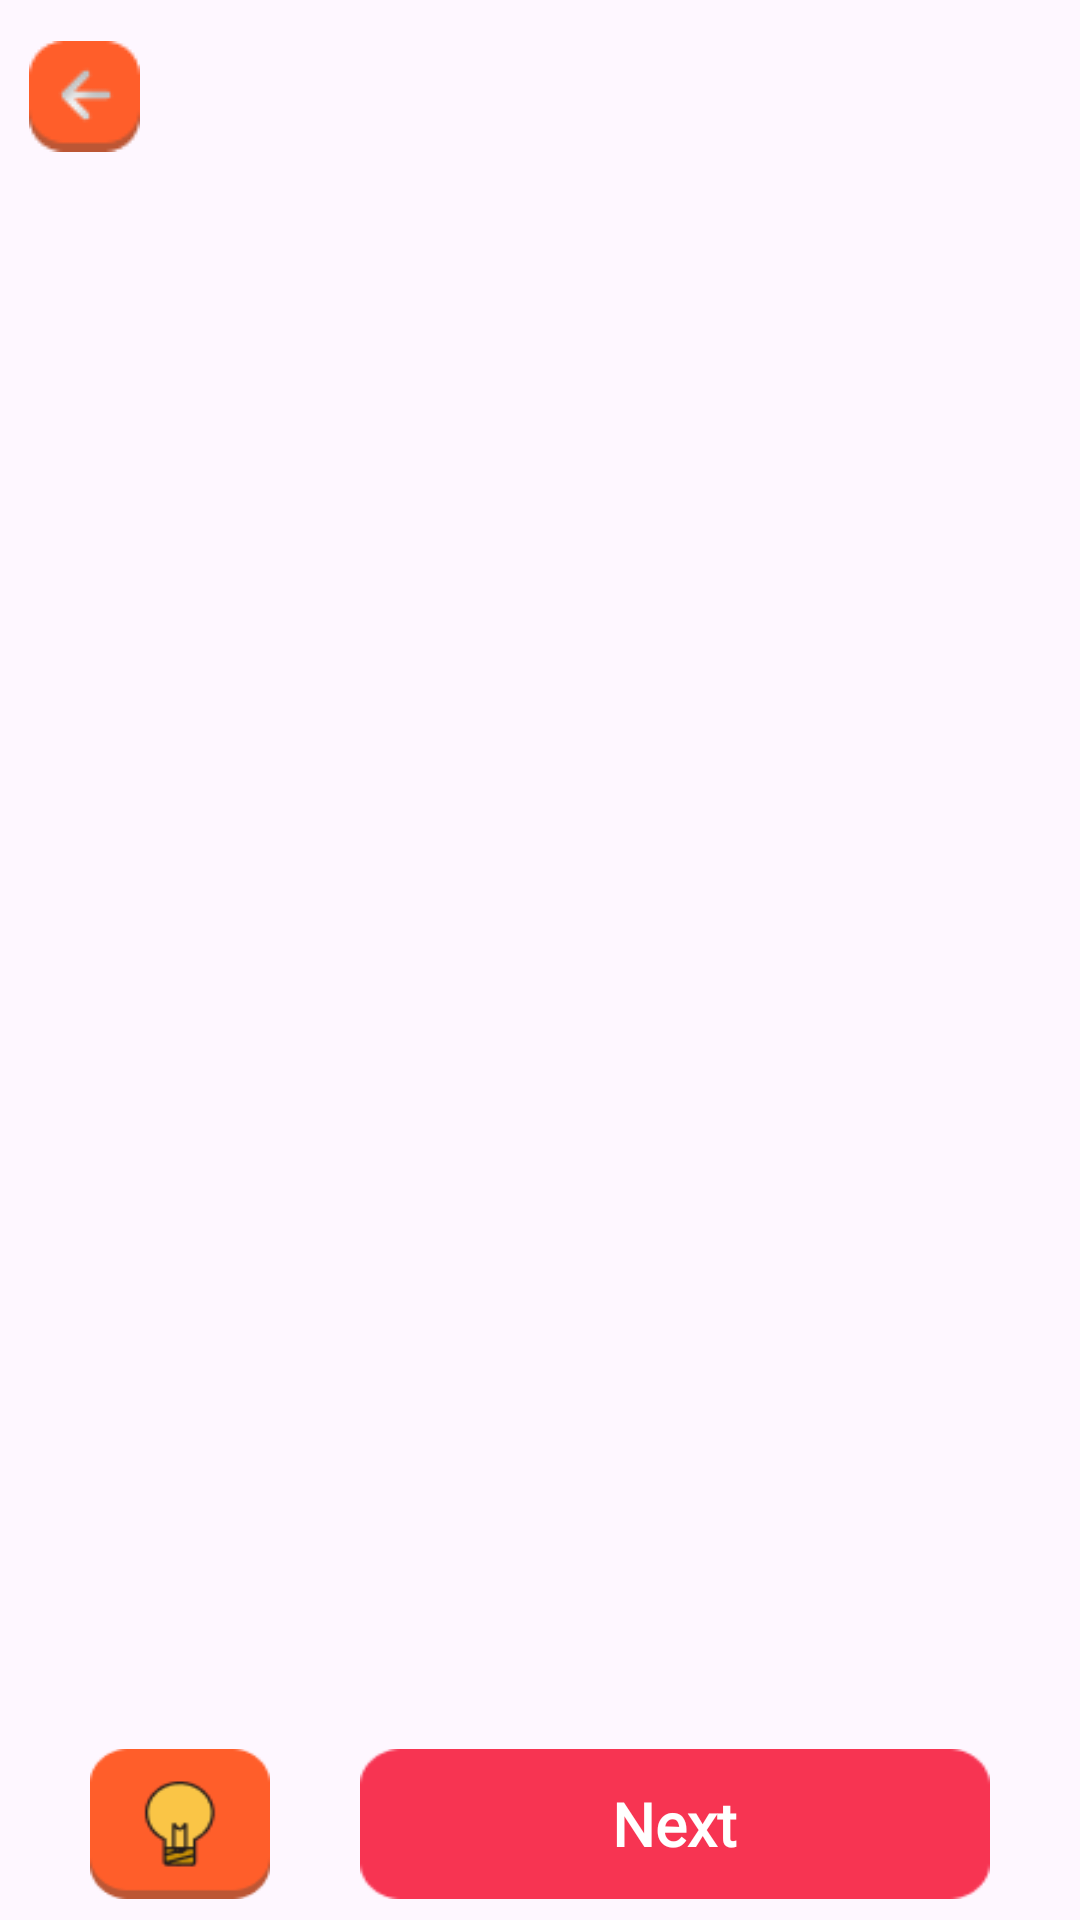

Layout XML and referenced resources for this Android screen:
<!-- AndroidManifest.xml: application theme Theme.OzbekchaInglizchaLugat -->
<!-- res/layout/fragment_game.xml -->
<?xml version="1.0" encoding="utf-8"?>
<LinearLayout xmlns:android="http://schemas.android.com/apk/res/android"
    xmlns:app="http://schemas.android.com/apk/res-auto"
    xmlns:tools="http://schemas.android.com/tools"
    android:layout_width="match_parent"
    android:layout_height="match_parent"
    android:fitsSystemWindows="true"
    android:orientation="vertical"
    tools:context=".presentation.screens.GameFragment">

    <androidx.coordinatorlayout.widget.CoordinatorLayout
        android:layout_width="match_parent"
        android:layout_height="wrap_content">

        <com.google.android.material.appbar.AppBarLayout
            android:layout_width="match_parent"
            android:layout_height="wrap_content"
            android:fitsSystemWindows="true">

            <com.google.android.material.appbar.MaterialToolbar
                android:id="@+id/toolbar"
                android:layout_width="match_parent"
                android:layout_height="?attr/actionBarSize"
                app:layout_scrollFlags="noScroll"
                app:navigationIcon="@drawable/game_back_btn_bckg"
                app:titleCentered="true"
                app:titleTextColor="@color/light_dark_color"
                tools:title="1 - 5" />

        </com.google.android.material.appbar.AppBarLayout>

        <androidx.recyclerview.widget.RecyclerView
            android:id="@+id/quiz_list"
            android:layout_width="match_parent"
            android:layout_height="match_parent"
            android:paddingHorizontal="20dp"
            app:layout_behavior="@string/appbar_scrolling_view_behavior"
            tools:listitem="@layout/quiz_answer_ly_item" />

    </androidx.coordinatorlayout.widget.CoordinatorLayout>

    <LinearLayout
        android:layout_width="match_parent"
        android:layout_height="0dp"
        android:layout_weight="1"
        android:gravity="center"
        android:orientation="horizontal">

        <FrameLayout
            android:layout_width="60dp"
            android:layout_height="50dp"
            android:layout_marginHorizontal="30dp"
            android:background="@drawable/game_chances_icon">

            <TextView
                android:layout_width="wrap_content"
                android:layout_height="wrap_content"
                android:layout_gravity="end"
                android:layout_marginTop="4dp"
                android:layout_marginEnd="6dp"
                android:textColor="@color/white"
                tools:text="3" />

        </FrameLayout>

        <FrameLayout
            android:layout_width="match_parent"
            android:layout_height="50dp"
            android:layout_marginEnd="30dp"
            android:background="@drawable/game_buttons_icon">

            <TextView
                android:id="@+id/next_btn"
                android:layout_width="wrap_content"
                android:layout_height="wrap_content"
                android:layout_gravity="center"
                android:fontFamily="@font/roboto"
                android:text="Next"
                android:textColor="@color/white"
                android:textSize="20sp"
                android:textStyle="bold" />

        </FrameLayout>

    </LinearLayout>

</LinearLayout>
<!-- res/layout/quiz_answer_ly_item.xml (included above) -->
<?xml version="1.0" encoding="utf-8"?>
<FrameLayout xmlns:android="http://schemas.android.com/apk/res/android"
    xmlns:app="http://schemas.android.com/apk/res-auto"
    xmlns:tools="http://schemas.android.com/tools"
    android:layout_width="match_parent"
    android:layout_height="wrap_content"
    android:layout_marginHorizontal="10dp"
    android:layout_marginVertical="10dp"
    android:background="@drawable/variants_btn_bckg"
    android:paddingHorizontal="20dp">

    <com.google.android.material.textview.MaterialTextView
        android:id="@+id/variants_text"
        android:layout_width="wrap_content"
        android:layout_height="wrap_content"
        android:layout_gravity="center_vertical"
        android:elegantTextHeight="true"
        android:fontFamily="@font/roboto"
        android:singleLine="true"
        android:textColor="@color/light_dark_color"
        android:textSize="24sp"
        android:textStyle="normal"
        app:fontFamily="@font/roboto"
        tools:text="Hello" />

</FrameLayout>
<!-- resources referenced by this layout -->
<resources>
  <color name="light_dark_color">#090E0D</color>
  <color name="white">#FFFFFFFF</color>
  <!-- drawable game_back_btn_bckg: png bitmap (drawable, 1131 bytes) -->
  <!-- drawable game_buttons_icon: png bitmap (drawable, 835 bytes) -->
  <!-- drawable game_chances_icon: png bitmap (drawable, 1962 bytes) -->
  <!-- drawable variants_btn_bckg: png bitmap (drawable, 823 bytes) -->
  <style name="Theme.OzbekchaInglizchaLugat" parent="Base.Theme.OzbekchaInglizchaLugat" />
  <style name="Base.Theme.OzbekchaInglizchaLugat" parent="Theme.Material3.Light.NoActionBar">
          <item name="android:windowTranslucentStatus">true</item>
          <item name="windowActionBar">false</item>
          <item name="windowNoTitle">true</item>
          <item name="windowActionBarOverlay">false</item>
      </style>
</resources>
